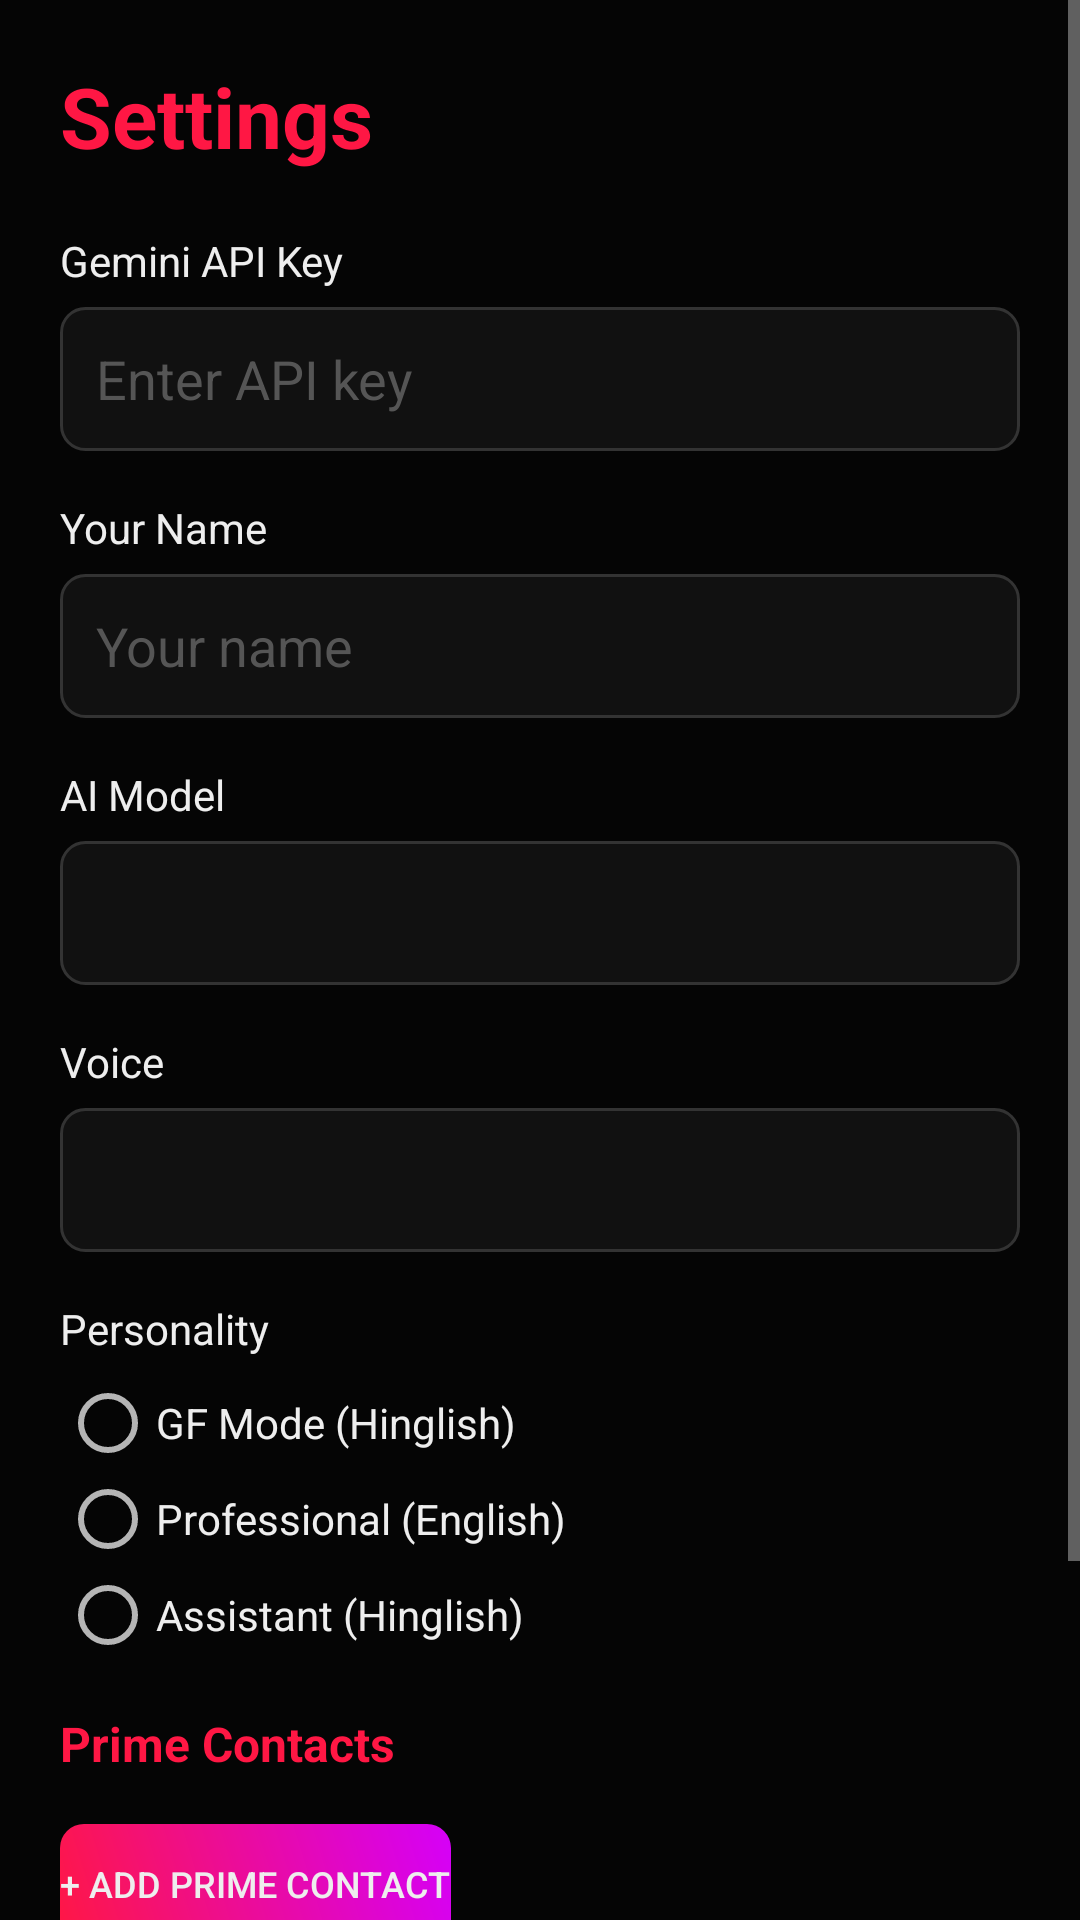

This screen was rendered from an Android layout file. Write that file and the resources it references.
<!-- AndroidManifest.xml: application theme Theme.Myra -->
<!-- res/layout/activity_settings.xml -->
<?xml version="1.0" encoding="utf-8"?>
<ScrollView xmlns:android="http://schemas.android.com/apk/res/android"
    android:layout_width="match_parent"
    android:layout_height="match_parent"
    android:background="#050505">

    <LinearLayout
        android:layout_width="match_parent"
        android:layout_height="wrap_content"
        android:orientation="vertical"
        android:padding="20dp">

        <TextView android:layout_width="wrap_content" android:layout_height="wrap_content" android:text="Settings" android:textColor="#FF1744" android:textSize="28sp" android:textStyle="bold" android:layout_marginBottom="20dp" />

        <TextView android:layout_width="wrap_content" android:layout_height="wrap_content" android:text="Gemini API Key" android:textColor="#EEEEEE" android:textSize="14sp" android:layout_marginBottom="6dp" />
        <EditText android:id="@+id/apiKeyInput" android:layout_width="match_parent" android:layout_height="48dp" android:inputType="textPassword" android:background="@drawable/bg_input_field" android:paddingHorizontal="12dp" android:textColor="#EEEEEE" android:hint="Enter API key" android:textColorHint="#555555" android:layout_marginBottom="16dp" />

        <TextView android:layout_width="wrap_content" android:layout_height="wrap_content" android:text="Your Name" android:textColor="#EEEEEE" android:textSize="14sp" android:layout_marginBottom="6dp" />
        <EditText android:id="@+id/nameInput" android:layout_width="match_parent" android:layout_height="48dp" android:inputType="text" android:background="@drawable/bg_input_field" android:paddingHorizontal="12dp" android:textColor="#EEEEEE" android:hint="Your name" android:textColorHint="#555555" android:layout_marginBottom="16dp" />

        <TextView android:layout_width="wrap_content" android:layout_height="wrap_content" android:text="AI Model" android:textColor="#EEEEEE" android:textSize="14sp" android:layout_marginBottom="6dp" />
        <Spinner android:id="@+id/modelSpinner" android:layout_width="match_parent" android:layout_height="48dp" android:background="@drawable/bg_input_field" android:layout_marginBottom="16dp" />

        <TextView android:layout_width="wrap_content" android:layout_height="wrap_content" android:text="Voice" android:textColor="#EEEEEE" android:textSize="14sp" android:layout_marginBottom="6dp" />
        <Spinner android:id="@+id/voiceSpinner" android:layout_width="match_parent" android:layout_height="48dp" android:background="@drawable/bg_input_field" android:layout_marginBottom="16dp" />

        <TextView android:layout_width="wrap_content" android:layout_height="wrap_content" android:text="Personality" android:textColor="#EEEEEE" android:textSize="14sp" android:layout_marginBottom="6dp" />
        <RadioGroup android:id="@+id/personalityGroup" android:layout_width="match_parent" android:layout_height="wrap_content" android:layout_marginBottom="16dp">
            <RadioButton android:id="@+id/personalityGf" android:layout_width="match_parent" android:layout_height="wrap_content" android:text="GF Mode (Hinglish)" android:textColor="#EEEEEE" />
            <RadioButton android:id="@+id/personalityPro" android:layout_width="match_parent" android:layout_height="wrap_content" android:text="Professional (English)" android:textColor="#EEEEEE" />
            <RadioButton android:id="@+id/personalityAsst" android:layout_width="match_parent" android:layout_height="wrap_content" android:text="Assistant (Hinglish)" android:textColor="#EEEEEE" />
        </RadioGroup>

        <TextView android:layout_width="wrap_content" android:layout_height="wrap_content" android:text="Prime Contacts" android:textColor="#FF1744" android:textSize="16sp" android:textStyle="bold" android:layout_marginBottom="8dp" />
        <androidx.recyclerview.widget.RecyclerView android:id="@+id/primeRecycler" android:layout_width="match_parent" android:layout_height="wrap_content" android:layout_marginBottom="8dp" />
        <Button android:id="@+id/addPrimeBtn" android:layout_width="wrap_content" android:layout_height="40dp" android:text="+ ADD PRIME CONTACT" android:textSize="12sp" android:textColor="#EEEEEE" android:background="@drawable/bg_save_button" android:layout_marginBottom="16dp" />

        <TextView android:id="@+id/accessibilityText" android:layout_width="match_parent" android:layout_height="wrap_content" android:textSize="14sp" android:textColor="#EEEEEE" android:padding="10dp" android:layout_marginBottom="16dp" />

        <Button android:id="@+id/saveBtn" android:layout_width="match_parent" android:layout_height="48dp" android:text="SAVE SETTINGS" android:textColor="#EEEEEE" android:textSize="14sp" android:background="@drawable/bg_save_button" />
    </LinearLayout>
</ScrollView>
<!-- resources referenced by this layout -->
<resources>
  <!-- drawable bg_input_field (drawable) -->
  <?xml version="1.0" encoding="utf-8"?>
  <shape xmlns:android="http://schemas.android.com/apk/res/android" android:shape="rectangle">
      <solid android:color="#111111" />
      <corners android:radius="8dp" />
      <stroke android:width="1dp" android:color="#333333" />
  </shape>
  <!-- drawable bg_save_button (drawable) -->
  <?xml version="1.0" encoding="utf-8"?>
  <shape xmlns:android="http://schemas.android.com/apk/res/android" android:shape="rectangle">
      <gradient android:startColor="#FF1744" android:endColor="#D500F9" android:angle="45" />
      <corners android:radius="8dp" />
  </shape>
  <style name="Theme.Myra" parent="Theme.AppCompat.NoActionBar">
          <item name="android:statusBarColor">@android:color/transparent</item>
          <item name="android:navigationBarColor">#050505</item>
          <item name="android:windowBackground">#050505</item>
          <item name="colorPrimary">#FF1744</item>
          <item name="colorAccent">#D500F9</item>
      </style>
</resources>
